Run: headless pygame with SDL's dummy video driver; simulated clock (each Clock.tick advances the game by its frame time, no real sleeping); random seed 0; keys injected as events and as key.get_pressed() state; no mouse input.
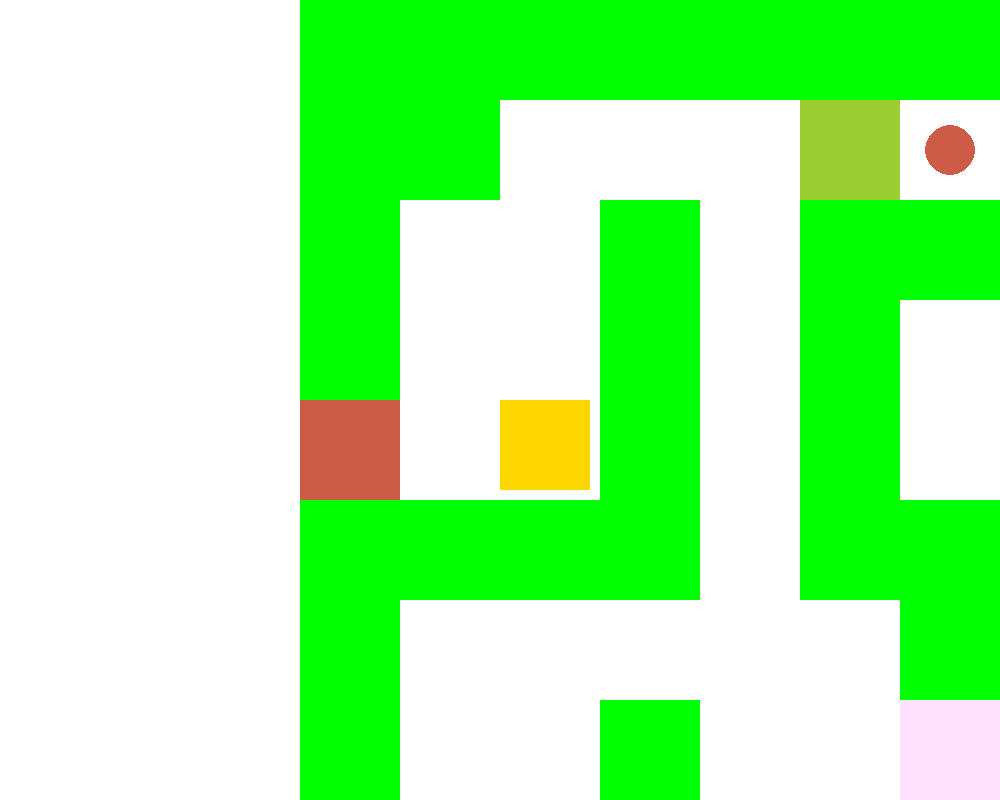
Frame 1 of 4 · flips 1–60 · no input
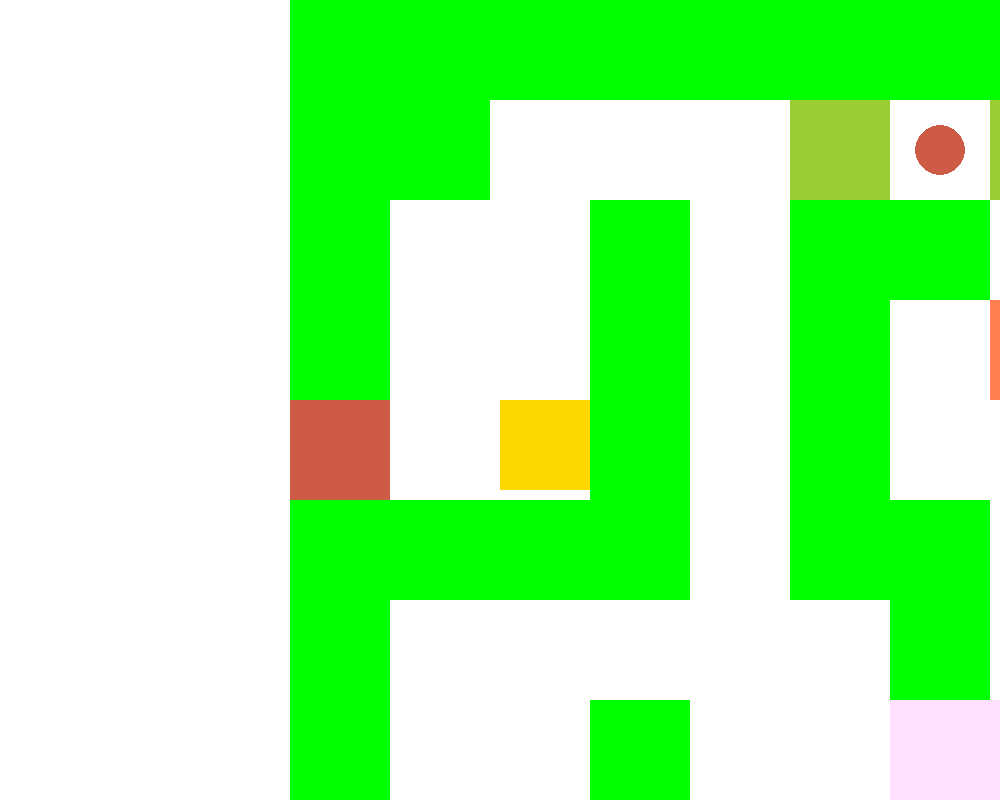
Frame 2 of 4 · flips 61–180 · tapped SPACE, RETURN · held RIGHT (→), D
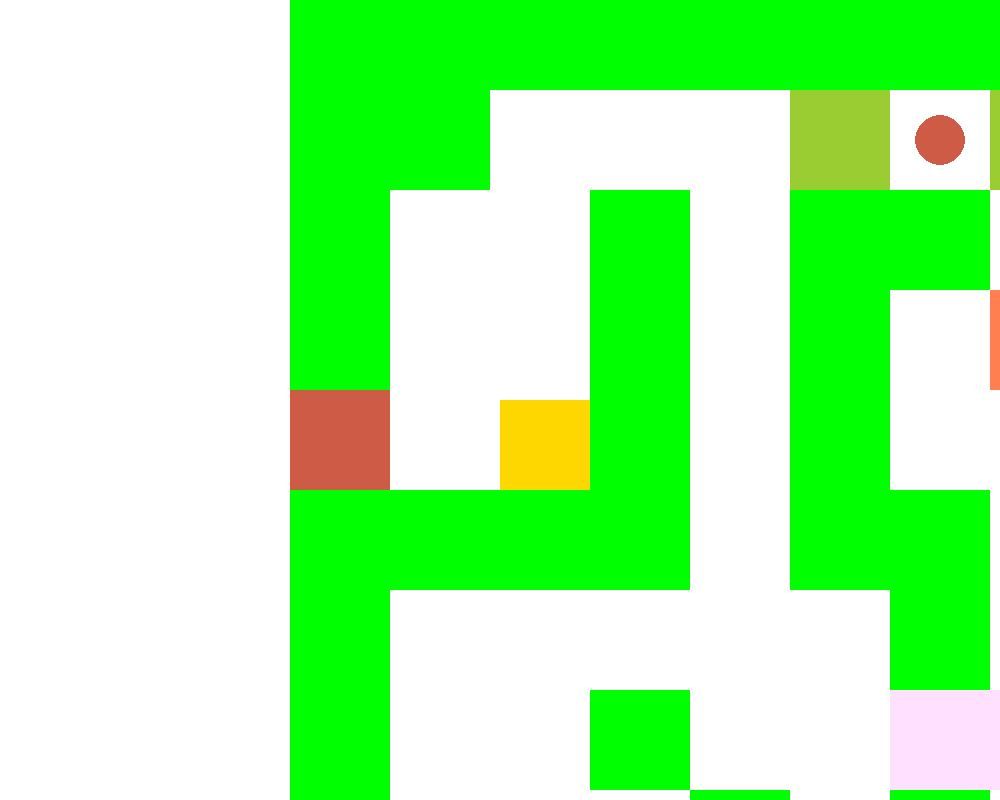
Frame 3 of 4 · flips 181–300 · held DOWN (↓), S
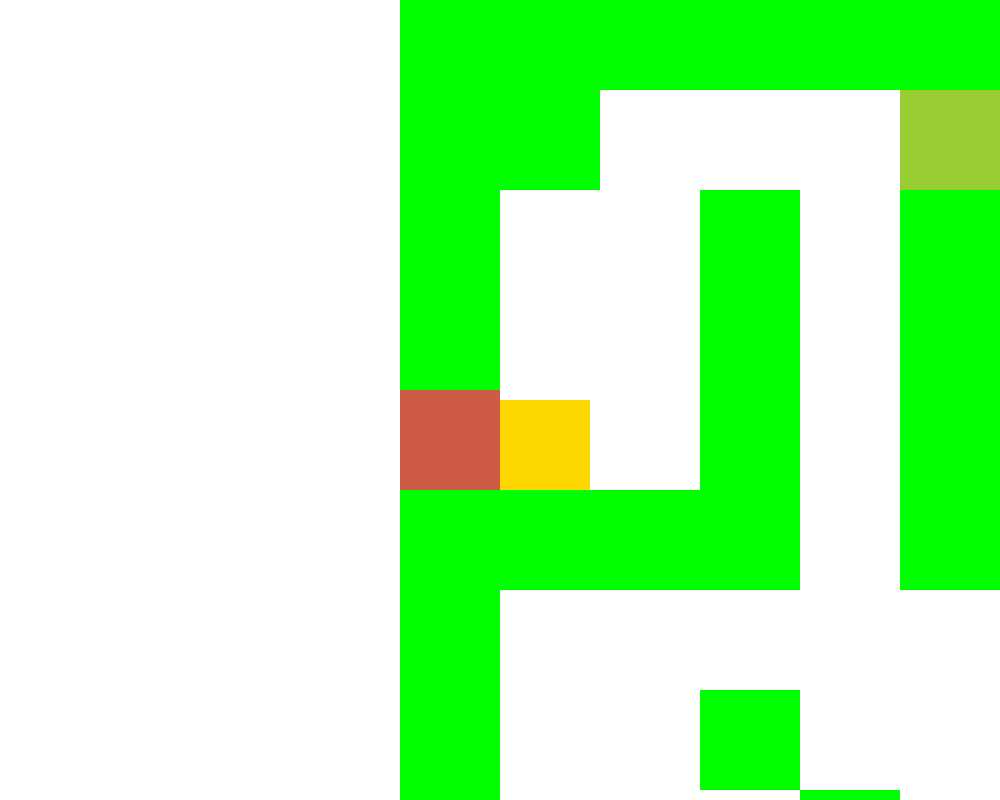
Frame 4 of 4 · flips 301–420 · held LEFT (←), A, UP (↑), W

The pygame program that drew these frames:

#Created by Ethan Nauta
#Changed by Henry Lawrence
#Bring in pygame module
import pygame, sys
pygame.init()
#EN: define screen size and amount of tiles on screen
screen_x = 1000
screen_y = 800
screen = pygame.display.set_mode((screen_x, screen_y))
#HL: a bunch of definitions of simple variables. These represent the 'keys' and their associated 'doors' on the map. Capital letter is a door, lowercase is a key.
A = 'A'
a = 'a'
B = 'B'
b = 'b'
C = 'C'
c = 'c'
D = 'D'
d = 'd'
E = 'E'
e = 'e'
F = 'F'
f = 'f'
G = 'G'
g = 'g'
H = 'H'
h = 'h'
I = 'I'
i = 'i'
J = 'J'
j = 'j'
K = 'K'
k = 'k'
L = 'L'
l = 'l'
M = 'M'
m = 'm'
N = 'N'
n = 'n'
O = 'O'
o = 'o'
P = 'P'
p = 'p'
Q = 'Q'
q = 'q'
R = 'R'
r = 'r'
S = 'S'
s = 's'
T = 'T'
t = 't'
U = 'U'
u = 'u'
#HL: defining the list of doors. Eventually every item will be converted to 'used!', and no longer function as doors.
list_of_doors = [A,B,C,D,E,F,G,H,I,J,K,M,N,L,O,P,Q,R,S,T,U]
#HL: defining the list of keys. Eventually every item will be converted to 'used!', and no longer function as keys.
list_of_keys = [a,b,c,d,e,f,g,h,i,j,k,m,n,l,o,p,q,r,s,t,u]
#HL: a list of colors, associated with the list of doors and keys. For example, the first color entry corresponds to the first the key 'a' and the door 'A'.
list_of_colors = ["brown1","deeppink","burlywood4","cadetblue","yellow","chocolate4","coral","coral3","coral4","crimson","darkolivegreen","white","darkolivegreen1","darkorchid","darkred","darksalmon","darkseagreen1","brown1","violetred4","yellowgreen","thistle1","springgreen1","slateblue","red"]
#HL: removed_object_index is a variable that provides a connection between entries in the three lists above. Important when the same index in different lists need to be removed.
removed_object_index = 0
#HL: below is a matrix that represents the map of the game! each entry represents a 100x100 block, and the different entries represent different kind of blocks.
#HL: also defines some variables that will be used later to reference certain entries in the matrix
matrix_columns = int(32)
matrix_rows = int(15)
matrix_column_count = 0
matrix_row_count = 0
matrix = [[0,0,0,0,0,0,0,0,0,0,0,0,0,0,0,0,0,0,0,0,0,0,0,0,0,0,0,0,0,0,0,0],
          [0,0,1,1,1,T,h,T,F,u,1,1,1,1,0,0,0,1,1,H,h,t,1,0,1,1,1,1,0,0,n,0],
          [0,1,1,0,1,0,0,1,1,0,0,0,0,1,0,0,1,1,1,0,1,1,1,0,0,1,0,1,0,0,S,0],
          [0,1,1,0,1,0,1,G,1,0,f,1,1,1,1,0,1,1,0,0,0,0,1,0,1,1,0,1,1,0,r,0],
          [H,1,1,0,1,0,1,1,0,1,1,1,1,1,1,0,1,1,1,1,1,0,S,0,1,0,0,0,1,0,Q,0],
          [0,0,0,0,1,0,0,1,0,1,1,1,1,1,1,0,1,1,1,0,1,0,1,0,1,1,1,0,1,0,p,0],
          [0,1,1,1,1,1,0,1,1,1,1,1,1,g,1,U,D,1,1,0,1,0,1,1,0,0,M,0,1,0,O,0],
          [0,1,1,0,1,1,U,U,1,1,1,0,0,e,0,0,0,0,0,0,1,1,1,1,0,m,1,0,1,1,1,0],
          [0,1,1,1,0,1,0,1,1,0,1,0,0,0,0,0,1,1,j,0,1,1,0,0,0,0,1,0,0,0,o,0],
          [0,0,1,1,1,1,c,E,1,1,1,C,1,1,1,0,1,0,J,1,1,1,0,1,1,1,1,0,0,0,P,0],
          [0,0,1,1,1,1,0,1,1,1,0,0,0,0,1,0,1,0,0,0,1,1,1,1,0,0,0,0,0,0,q,0],
          [0,0,0,1,0,0,0,0,1,1,1,0,1,1,1,0,1,0,0,1,1,0,0,0,0,0,1,1,1,0,R,0],
          [0,a,B,1,0,0,0,1,1,1,1,0,1,0,0,0,1,1,1,1,1,l,1,0,0,0,1,0,1,0,s,0],
          [0,b,1,1,A,1,1,1,1,1,1,0,1,1,d,0,0,0,1,1,1,0,L,1,1,1,1,0,1,N,1,0],
          [0,0,0,0,0,0,0,0,0,0,0,0,0,0,0,0,0,0,0,0,0,0,0,0,0,0,0,0,0,0,0,0],]

#HL: the two lines below define the size and color of the player.
test_surface = pygame.Surface((90, 90))
test_surface.fill(pygame.Color("gold"))

#HL: initializes the clock, which is used to control the speed of the game (60fps) 
clock = pygame.time.Clock()

#HL: ETHAN WHA
SCREEN_UPDATE = pygame.USEREVENT
pygame.time.set_timer(SCREEN_UPDATE, 100)

#HL: x_pos and y_pos are used to track the player position, also determining spawn position.
x_pos = -300
y_pos = 0

#HL: these are used later to track and store which keys are pressed.
w_state = 0
a_state = 0
s_state = 0
d_state = 0

#HL: players speed in the game
x_speed = 10
y_speed = 10

#HL: These variables are used to disallow movement for the player. Used to disallow diagonal movement and movement into walls.
disallow_movement_left = False
disallow_movement_right = False
disallow_movement_up = False
disallow_movement_down = False

#EN: core loop
while True:
    
    #EN: at the start of every step of the game, check for all events.
    for event in pygame.event.get():
        
        #EN: assures game will be completely closed.
        if event.type == pygame.QUIT:
            
            pygame.quit()
            sys.exit()
        #HL: Checks each frame if the player pressed any of the wasd keys. Also prevents more than one key from being pressed at the same time. Essential for the game concept. 
        if event.type == pygame.KEYDOWN:
            
            if (event.key == pygame.K_w) and (s_state != 1) and (d_state != 1) and (a_state != -1) :
                               
                w_state = -1
            if (event.key == pygame.K_a) and (s_state != 1) and (d_state != 1) and (w_state != -1):
              
                
                a_state = -1
            if (event.key == pygame.K_s) and (a_state != -1) and (d_state != 1) and (w_state != -1):
               
                
                s_state = 1
            if (event.key == pygame.K_d) and (s_state != 1) and (w_state != -1) and (a_state != -1):
               
                
                d_state = 1  
    #EN: either pass a pygame base color or a RGB tuple
    screen.fill(pygame.Color("white"))
    
    
    #EN: for each row, adjust the position of each tile in each column
    for rows in range(matrix_rows):
        
        for columns in range(matrix_columns):
            #HL: for each tile, defines the following variables in order to create a 'collision box' for the player and a given block.
            x1w = (columns*100) - 0.5*screen_x
            x2w = (columns*100) + 100 -  0.5*screen_x
            y1w = (rows*100) - 0.5*screen_y
            y2w = (rows*100) + 100 - 0.5*screen_y

            x1p = x_pos
            x2p = (x_pos)+90
            y1p = y_pos
            y2p = (y_pos)+90
            #HL: for each wall tile, 0, and each door tile, uppercase letter, checks if the player is up against a given tile. 
            #HL: If so, the given disallow_movement variable is set as true.
            if (matrix[rows][columns] == 0) or (matrix[rows][columns] in list_of_doors):                     
                if (x2w == x1p) and ((y1w < y1p < y2w) or (y1w < y2p < y2w)):
                    disallow_movement_left = True
                    
                if (x2p == x1w) and ((y1w < y1p < y2w) or (y1w < y2p < y2w)):
                    disallow_movement_right = True
            
                if (y2p == y1w) and ((x1w < x1p < x2w) or (x1w < x2p < x2w)):
                    disallow_movement_down = True

                if (y1p == y2w) and ((x1w < x1p < x2w) or (x1w < x2p < x2w)):
                    disallow_movement_up = True
                
            if (matrix[rows][columns] in list_of_keys):
                #HL: if the player is within the hitbox of the key, removes the associated item from the key list and the door list and replaces the entry with 'used!'.
                #HL: Also changes the given entry in the list_of_colors matrix to white
                #HL: for the player, this results in the key being collected, the door being opened, and the tile changing to color white.
                if (y1w <= y1p <= y2w) and (y1w <= y2p <= y2w) and (x1w <= x1p <= x2w) and (x1w <= x2p <= x2w):
                    if (matrix[rows][columns] in list_of_keys) and ((matrix[rows][columns]).upper() in list_of_doors):      
                        removed_object_index = list_of_keys.index(matrix[rows][columns])
                        list_of_keys.pop(removed_object_index)
                        list_of_keys.insert(removed_object_index,'used!')
                        list_of_doors.pop(removed_object_index)
                        list_of_doors.insert(removed_object_index,'used!')
                        list_of_colors.pop(removed_object_index)
                        list_of_colors.insert(removed_object_index, 'white')
    
                    
            
            #HL: if the given tile is a ground tile (1), sets the given 100x100 surface to be white.            
            if matrix[rows][columns] == 1:
                
                grass = pygame.Surface((100,100))
                grass.fill(pygame.Color("white"))
                screen.blit(grass, (columns*100-x_pos, rows*100-y_pos))
            #HL: if the given tile is a wall tile (1), sets the given 100x100 surface to be green.    
            if matrix[rows][columns] == 0:
                
                water = pygame.Surface((100,100))
                water.fill(pygame.Color("green"))
                
                screen.blit(water, (columns*100 - x_pos, rows*100 - y_pos))
            #HL: if the given block is a key tile, creates a circle with a color in the list_of_colors list corresponding to the key in list_of_keys.
            #HL: if the given key has already been collected, this if statement will not pass.
            if (matrix[rows][columns] in list_of_keys):
                key_block_color = pygame.draw.circle(screen,list_of_colors[list_of_keys.index(matrix[rows][columns])] , (columns*100-x_pos+50, rows*100-y_pos+50), 25, 25)
            #HL: if the given block is a door tile, creates a 100x100 area with a color in the list_of_colors list corresponding to the door in list_of_doors.
            #HL: if the given key has already been collected, this if statement will not pass.   
            if (matrix[rows][columns] in list_of_doors):
                key_block_color = pygame.Surface((100,100))
                key_block_color.fill(pygame.Color(list_of_colors[list_of_doors.index(matrix[rows][columns])]))
                screen.blit(key_block_color, (columns*100-x_pos, rows*100-y_pos))                      
                
            columns += 1
        
        rows += 1

    
    #HL: if the player is disallowed to move in a given direction, sets the direction's key value to 0, preventing movement in that direction even if the player is holding a key in that direction.
    if disallow_movement_up:
        w_state = 0
    if disallow_movement_down:
        s_state = 0
    if disallow_movement_left:
        a_state = 0
    if disallow_movement_right:
        d_state = 0
    #HL: If the player chooses to move in an allowed direction, updates that player's position as such.    
    if not disallow_movement_up:
        y_pos += w_state*y_speed
    if not disallow_movement_down:
        y_pos += s_state*y_speed
    if not disallow_movement_right:
        x_pos += d_state*x_speed
    if not disallow_movement_left:
        x_pos += a_state*x_speed
    #HL: resets the disallow_movement variables after each instance of player movement.   
    disallow_movement_left = False
    disallow_movement_right = False
    disallow_movement_up = False
    disallow_movement_down = False

    #EN: Positions the test surface on the screen relative to top left of object
    screen.blit(test_surface,(0.5*screen_x, 0.5*screen_y)) 
    #screen.blit(test_surface,(0,0)) 
    
    #EN: draw all elems each step
    pygame.display.update()
    
    #EN: sets the fps of the game.
    clock.tick(60)
